Labelled photos from "origin_GH_d2.5_CEO_padding_enhanced.4", an image-classification folder in xin1602/Object_Detection_Tooth. The possible labels are: apical lesion, normal, peri-endo lesion.

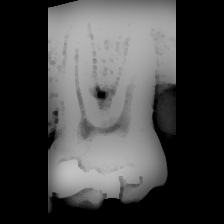
Label: normal

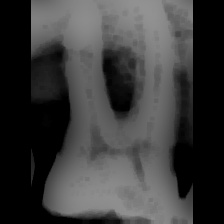
Label: peri-endo lesion

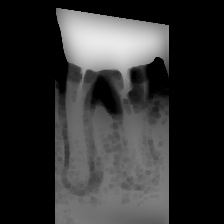
Label: apical lesion

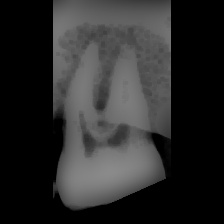
Label: peri-endo lesion

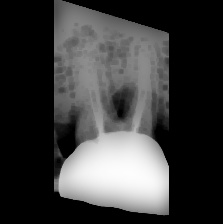
Label: apical lesion

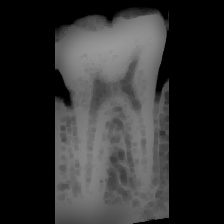
Label: normal
